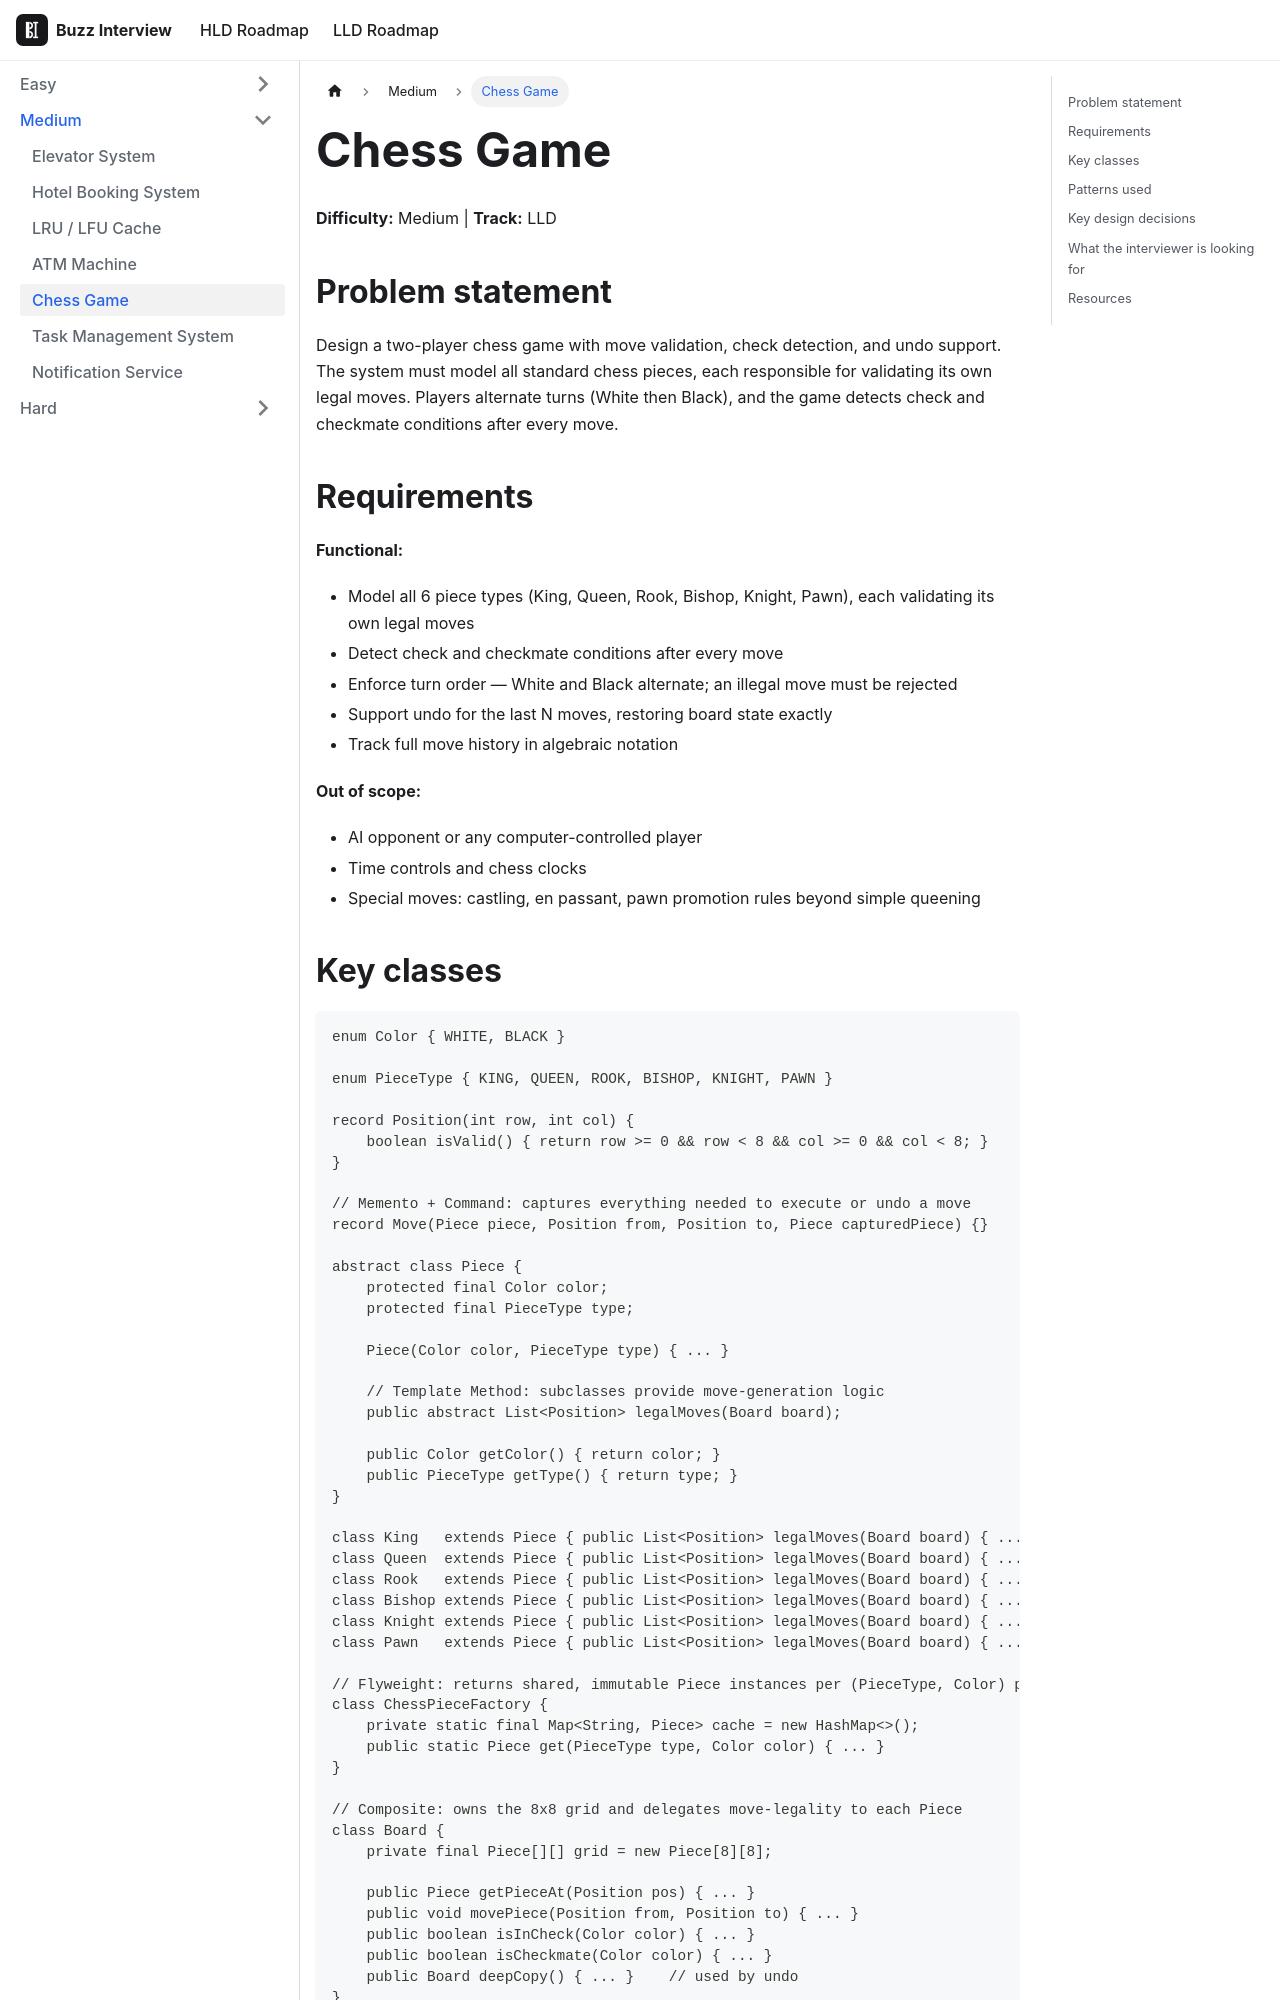

repository: VinitTomar/crack_interview · page: docs/lld/problems/chess-game.html · generator: docusaurus

---
title: Chess Game
sidebar_label: Chess Game
tags: [lld, machine-coding]
---

# Chess Game

**Difficulty:** Medium | **Track:** LLD

## Problem statement

Design a two-player chess game with move validation, check detection, and undo support. The system must model all standard chess pieces, each responsible for validating its own legal moves. Players alternate turns (White then Black), and the game detects check and checkmate conditions after every move.

## Requirements

**Functional:**
- Model all 6 piece types (King, Queen, Rook, Bishop, Knight, Pawn), each validating its own legal moves
- Detect check and checkmate conditions after every move
- Enforce turn order — White and Black alternate; an illegal move must be rejected
- Support undo for the last N moves, restoring board state exactly
- Track full move history in algebraic notation

**Out of scope:**
- AI opponent or any computer-controlled player
- Time controls and chess clocks
- Special moves: castling, en passant, pawn promotion rules beyond simple queening
